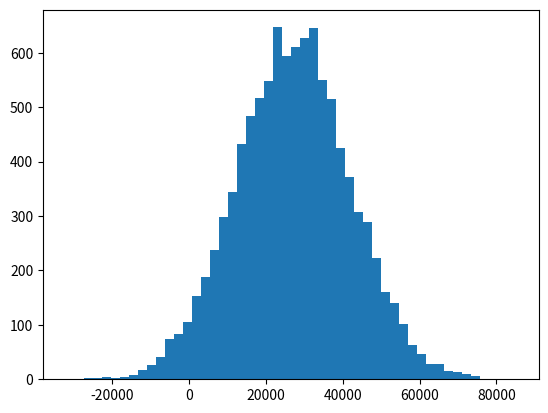

The script that saved this image:
from scipy.stats import norm
import matplotlib.pyplot as plt
import numpy as np

incomes = np.random.normal(27000, 15000, 10000)
plt.hist(incomes,50)
plt.show()
